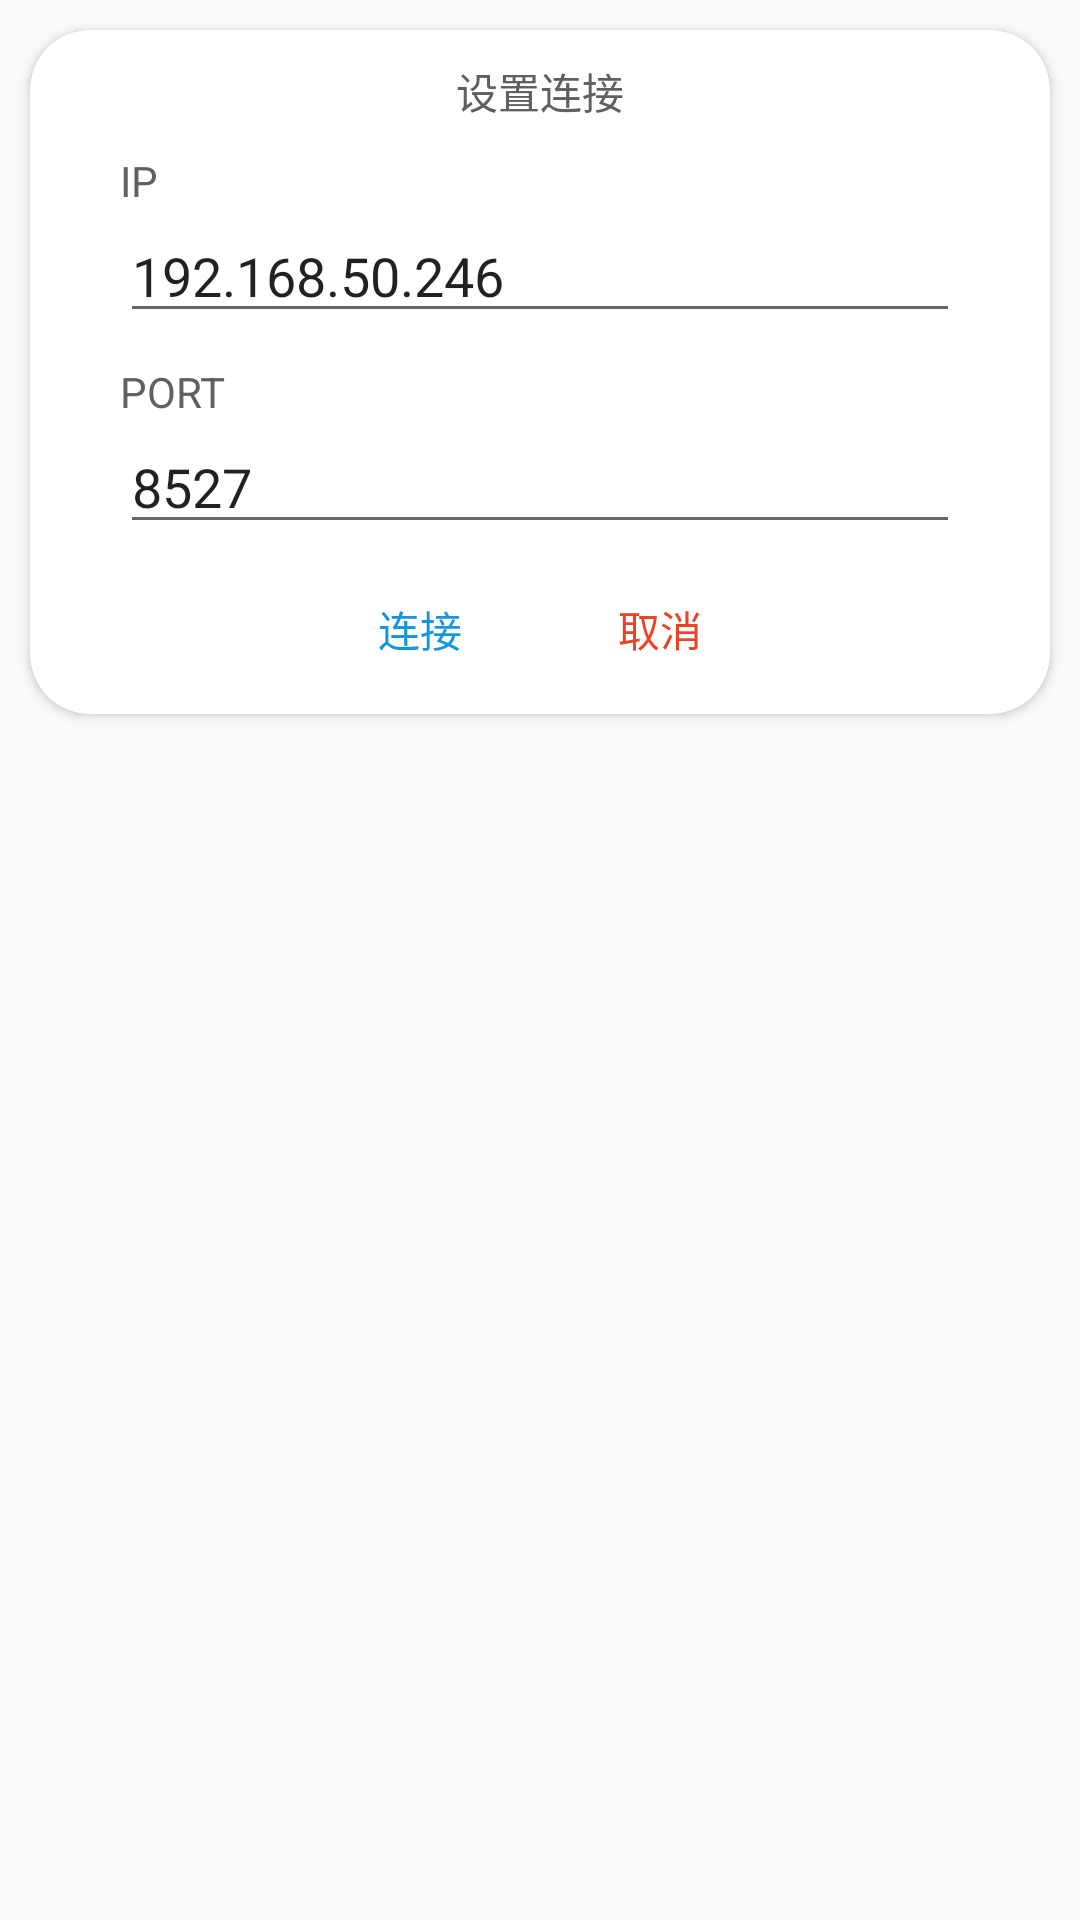

The Android layout XML behind this screen, and the referenced resources:
<!-- AndroidManifest.xml: application theme AppTheme -->
<!-- res/layout/dialog_connect.xml -->
<?xml version="1.0" encoding="utf-8"?>
<LinearLayout xmlns:android="http://schemas.android.com/apk/res/android"
    xmlns:app="http://schemas.android.com/apk/res-auto"
    android:layout_width="match_parent"
    android:layout_height="match_parent"
    android:orientation="vertical">

    <androidx.cardview.widget.CardView
        android:layout_width="match_parent"
        android:layout_height="wrap_content"
        android:layout_margin="10dp"
        app:cardCornerRadius="20dp">

        <LinearLayout
            android:layout_width="match_parent"
            android:layout_height="match_parent"
            android:layout_margin="10dp"
            android:orientation="vertical">

            <TextView
                android:layout_width="wrap_content"
                android:layout_height="wrap_content"
                android:layout_gravity="center"
                android:gravity="center"
                android:text="设置连接" />

            <LinearLayout
                android:layout_width="match_parent"
                android:layout_height="wrap_content"
                android:layout_marginStart="20dp"
                android:layout_marginEnd="20dp"
                android:orientation="vertical">

                <TextView
                    android:layout_width="match_parent"
                    android:layout_height="match_parent"
                    android:layout_marginTop="10dp"
                    android:text="IP" />

                <EditText
                    android:id="@+id/et_ip"
                    android:layout_width="match_parent"
                    android:layout_height="wrap_content"
                    android:digits="1234567890."
                    android:inputType="number"
                    android:text="192.168.50.246" />

                <TextView
                    android:layout_width="match_parent"
                    android:layout_height="match_parent"
                    android:layout_marginTop="10dp"
                    android:text="PORT" />

                <EditText
                    android:id="@+id/et_port"
                    android:layout_width="match_parent"
                    android:layout_height="wrap_content"
                    android:inputType="number"
                    android:text="8527" />
            </LinearLayout>

            <LinearLayout
                android:layout_width="match_parent"
                android:layout_height="match_parent"
                android:layout_marginTop="10dp"
                android:gravity="center"
                android:orientation="horizontal">

                <androidx.cardview.widget.CardView
                    android:id="@+id/card_link"
                    style="@style/clickStyle"
                    android:layout_width="wrap_content"
                    android:layout_height="wrap_content"
                    android:layout_marginEnd="10dp"
                    android:minWidth="60dp"
                    app:cardCornerRadius="10dp"
                    app:cardElevation="0dp">

                    <TextView
                        android:layout_width="wrap_content"
                        android:layout_height="wrap_content"
                        android:layout_gravity="center"
                        android:layout_margin="8dp"
                        android:gravity="center"
                        android:text="连接"
                        android:textColor="#1496DC" />
                </androidx.cardview.widget.CardView>

                <androidx.cardview.widget.CardView
                    android:id="@+id/card_cancel"
                    style="@style/clickStyle"
                    android:layout_width="wrap_content"
                    android:layout_height="wrap_content"
                    android:layout_marginStart="10dp"
                    android:minWidth="60dp"
                    app:cardCornerRadius="10dp"
                    app:cardElevation="0dp">

                    <TextView
                        android:layout_width="wrap_content"
                        android:layout_height="wrap_content"
                        android:layout_gravity="center"
                        android:layout_margin="8dp"
                        android:gravity="center"
                        android:text="取消"
                        android:textColor="#EA4325" />
                </androidx.cardview.widget.CardView>
            </LinearLayout>
        </LinearLayout>
    </androidx.cardview.widget.CardView>
</LinearLayout>
<!-- resources referenced by this layout -->
<resources>
  <style name="clickStyle">
          <item name="android:foreground">?attr/selectableItemBackgroundBorderless</item>
      </style>
  <style name="AppTheme" parent="Theme.AppCompat.Light.DarkActionBar">
          
          <item name="colorPrimary">@color/colorPrimary</item>
          <item name="colorPrimaryDark">@color/colorPrimaryDark</item>
          <item name="colorAccent">@color/colorAccent</item>
          <item name="windowNoTitle">true</item>
          <item name="android:windowNoTitle">true</item>
          <item name="android:textColor">#606060</item>
          <item name="android:windowFullscreen">true</item>
      </style>
  <color name="colorPrimary">#6200EE</color>
  <color name="colorPrimaryDark">#3700B3</color>
  <color name="colorAccent">#1A8FE8</color>
</resources>
